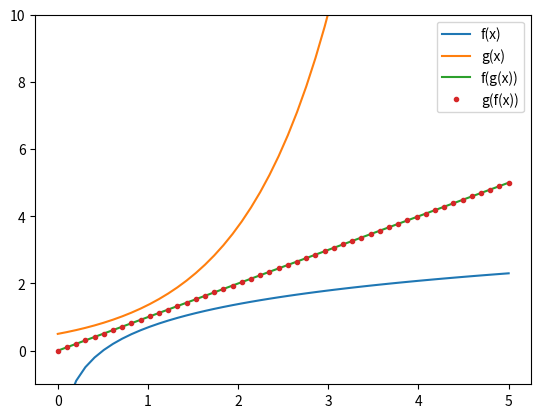

The matplotlib source for this figure:
import numpy as np
import matplotlib.pyplot as plt

f = lambda x : np.log(2 * x)
g = lambda x : np.exp(x) / 2

x = np.linspace(1e-5, 5)

plt.plot(x, f(x), label='f(x)')
plt.plot(x, g(x), label='g(x)')
plt.plot(x, f(g(x)), label='f(g(x))')
plt.plot(x, g(f(x)), '.', label='g(f(x))')

plt.ylim((-1, 10))
plt.legend()

plt.show()